Image classification data set "BCCD_410_split" (kylewang1999/BCCD_Dataset on GitHub). Class labels (5): eosinophil, lymphocyte, monocyte, neutrophil, basophil.

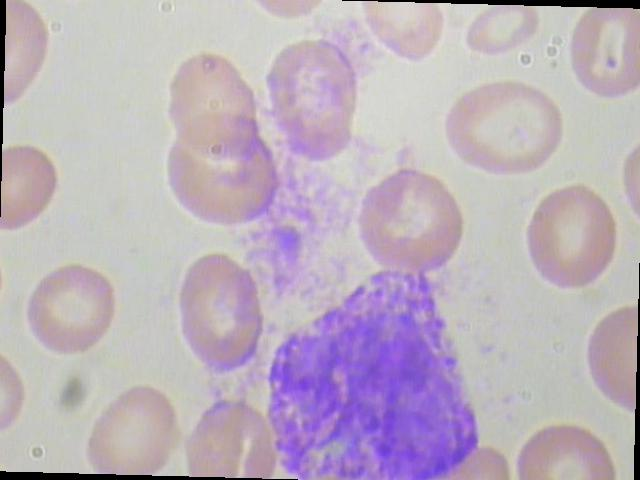
Label: basophil

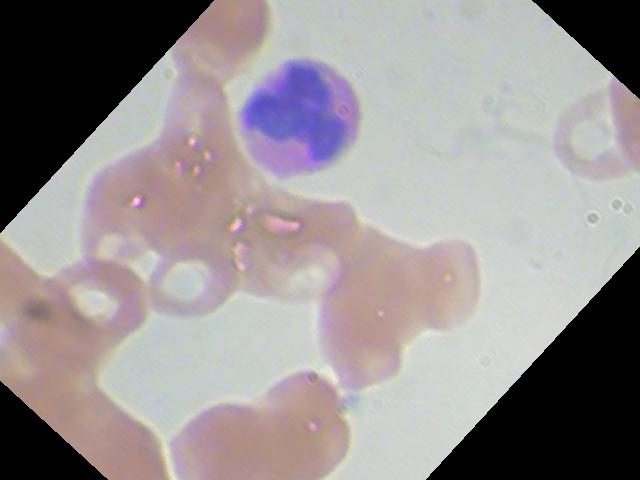
Label: eosinophil

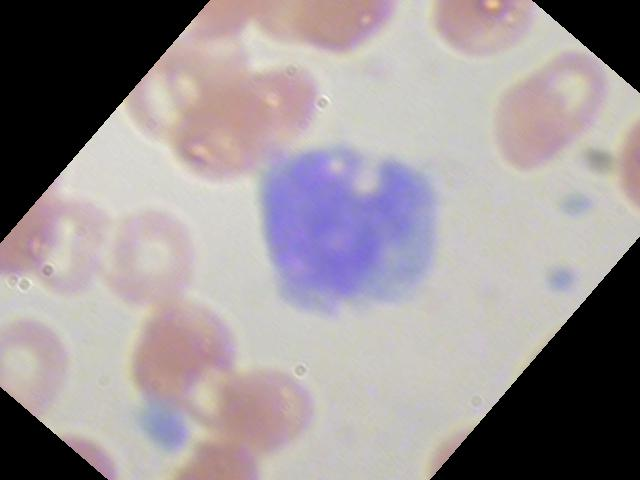
Label: monocyte

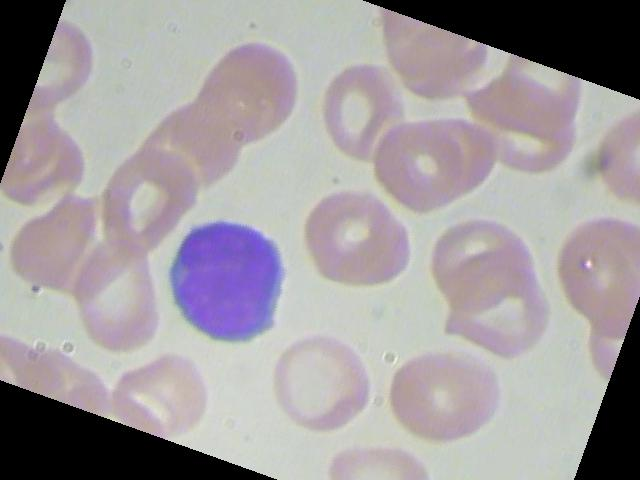
Label: lymphocyte

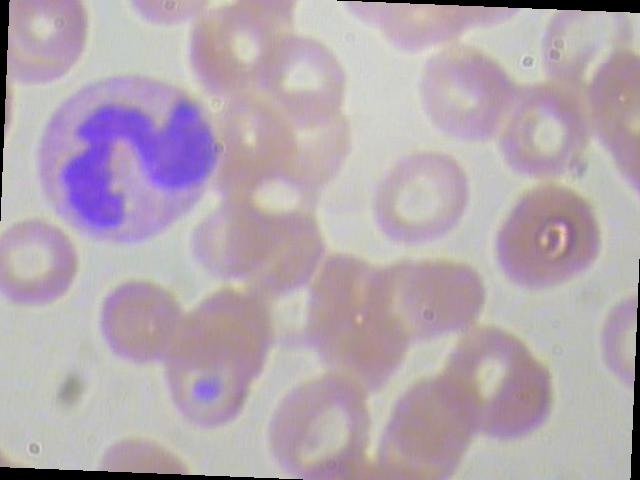
Label: neutrophil

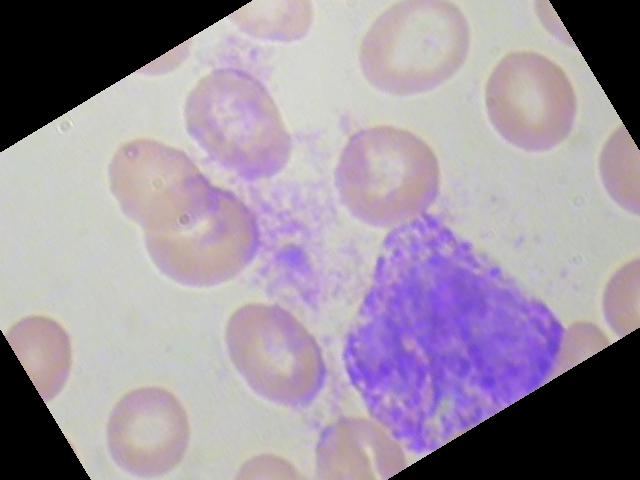
Label: basophil
